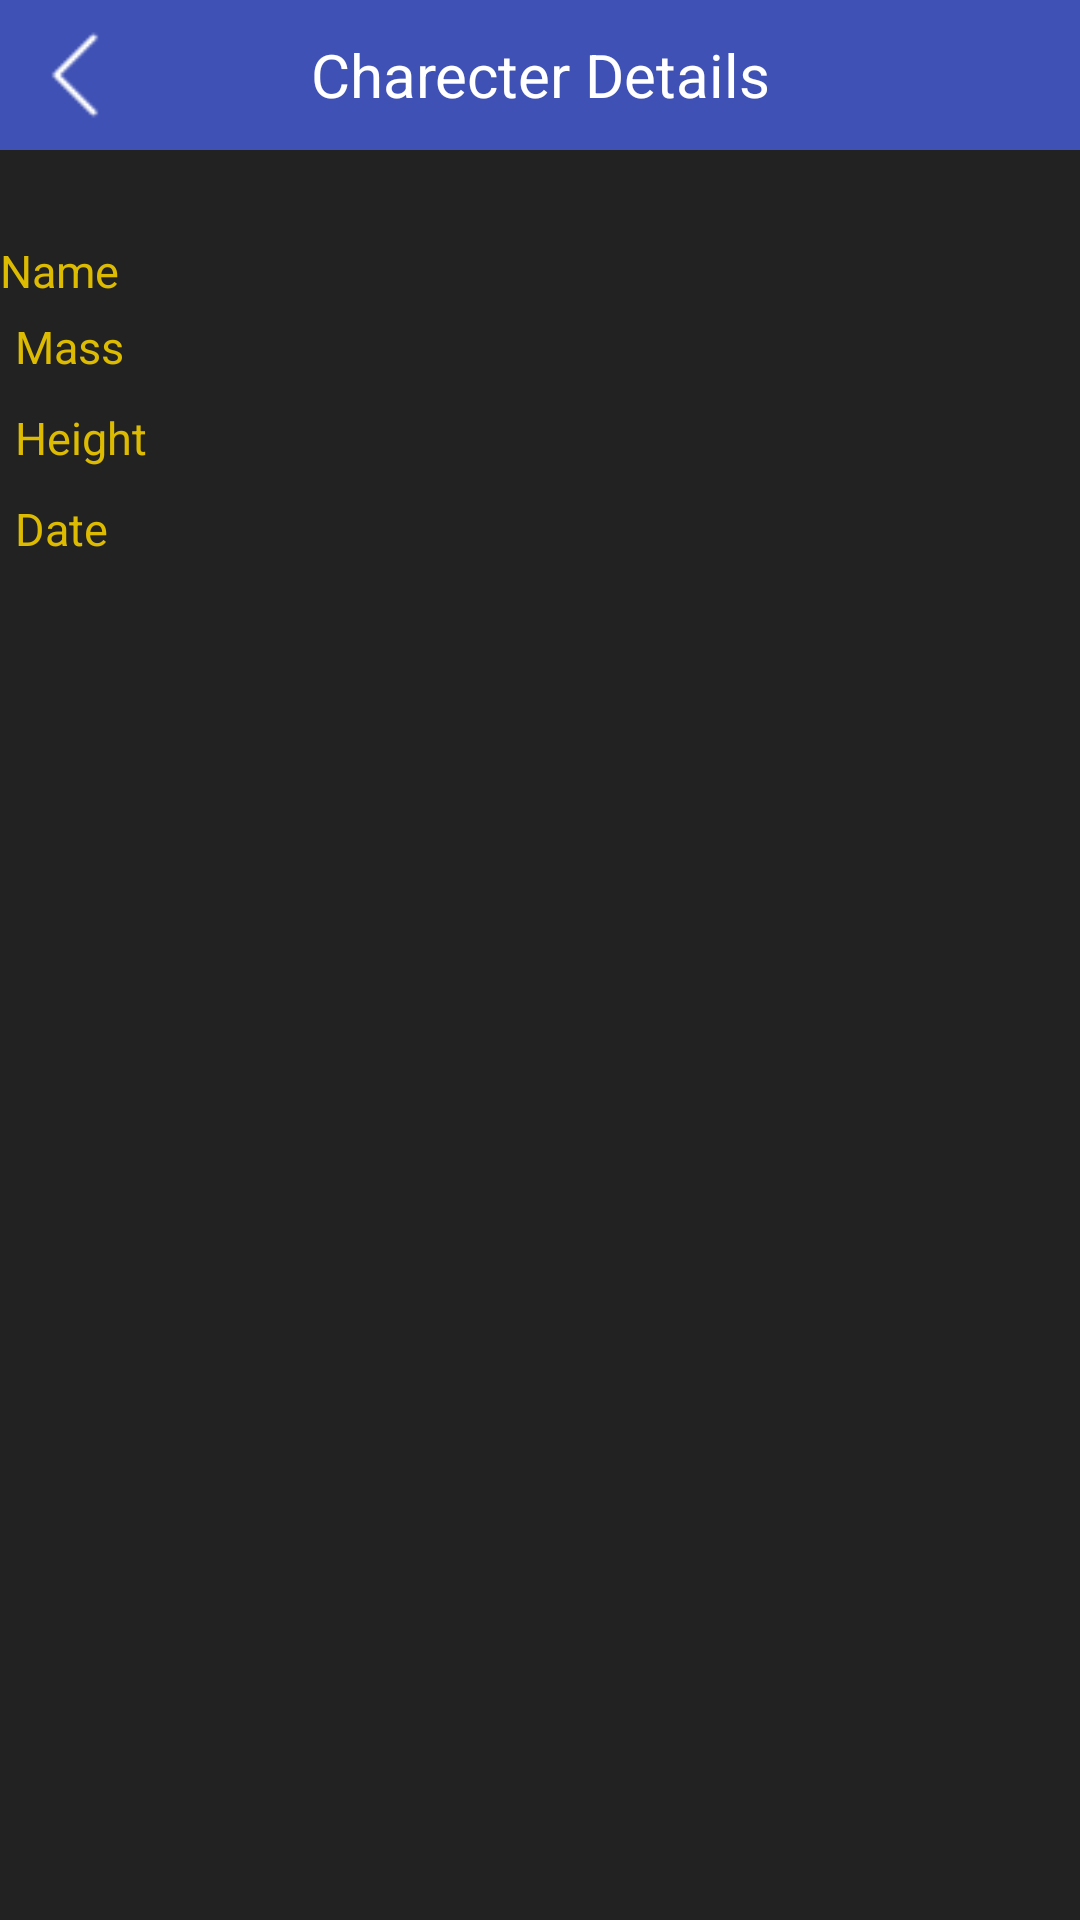

Write the Android layout XML for this screen, with the resource values it uses.
<!-- AndroidManifest.xml: application theme AppTheme -->
<!-- res/layout/second_screen.xml -->
<?xml version="1.0" encoding="utf-8"?>
<LinearLayout xmlns:android="http://schemas.android.com/apk/res/android"
    android:layout_width="match_parent"
    android:layout_height="match_parent"
    android:background="@color/background"
    android:orientation="vertical">

    <RelativeLayout
        android:id="@+id/rel"
        android:layout_width="fill_parent"
        android:layout_height="wrap_content"
        android:background="@color/colorPrimary">

        <ImageView
            android:id="@+id/back_img"
            android:layout_width="@dimen/height"
            android:layout_height="@dimen/width"
            android:layout_centerVertical="true"
            android:src="@drawable/back_white"
            android:padding="@dimen/space"
            />

        <TextView
            android:layout_width="fill_parent"
            android:layout_height="wrap_content"
            android:layout_centerVertical="true"
            android:gravity="center_horizontal"
            android:padding="@dimen/space"
            android:paddingBottom="@dimen/space"
            android:paddingTop="@dimen/space"
            android:text="Charecter Details"
            android:textColor="@color/white"
            android:textSize="@dimen/largetxt" />

    </RelativeLayout>

    <LinearLayout
        android:layout_width="fill_parent"
        android:layout_height="wrap_content"
        android:layout_marginTop="@dimen/topmargin"
        android:orientation="horizontal"
        android:weightSum="2">

        <TextView
            android:id="@+id/name_label"
            android:layout_width="wrap_content"
            android:layout_height="wrap_content"
            android:layout_weight="1"
            android:text="Name"
            android:textColor="@color/labeltext"
            android:textSize="@dimen/medtxt" />

        <TextView
            android:id="@+id/name_data"
            android:layout_width="wrap_content"
            android:layout_height="wrap_content"
            android:layout_toRightOf="@+id/name_label"
            android:layout_weight="1"
            android:textColor="@color/datavalue"
            android:textSize="@dimen/medtxt" />

    </LinearLayout>


    <LinearLayout
        android:layout_width="fill_parent"
        android:layout_height="wrap_content"
        android:layout_margin="5dp"
        android:orientation="horizontal"
        android:weightSum="2">

        <TextView
            android:id="@+id/mass_label"
            android:layout_width="wrap_content"
            android:layout_height="wrap_content"
            android:layout_weight="1"
            android:text="Mass"
            android:textColor="@color/labeltext"
            android:textSize="@dimen/medtxt" />

        <TextView
            android:id="@+id/mass_data"
            android:layout_width="wrap_content"
            android:layout_height="wrap_content"
            android:layout_toRightOf="@+id/mass_label"
            android:layout_weight="1"
            android:textColor="@color/datavalue"
            android:textSize="@dimen/medtxt" />

    </LinearLayout>

    <LinearLayout
        android:layout_width="fill_parent"
        android:layout_height="wrap_content"
        android:layout_margin="5dp"
        android:orientation="horizontal"
        android:weightSum="2">

        <TextView
            android:id="@+id/height_label"
            android:layout_width="wrap_content"
            android:layout_height="wrap_content"
            android:layout_weight="1"
            android:text="Height"
            android:textColor="@color/labeltext"
            android:textSize="@dimen/medtxt" />

        <TextView
            android:id="@+id/height_data"
            android:layout_width="wrap_content"
            android:layout_height="wrap_content"
            android:layout_toRightOf="@+id/height_label"
            android:layout_weight="1"
            android:textColor="@color/datavalue"
            android:textSize="@dimen/medtxt" />

    </LinearLayout>

    <LinearLayout
        android:layout_width="fill_parent"
        android:layout_height="wrap_content"
        android:layout_margin="5dp"
        android:orientation="horizontal"
        android:weightSum="2">

        <TextView
            android:id="@+id/date_label"
            android:layout_width="wrap_content"
            android:layout_height="wrap_content"
            android:layout_weight="1"
            android:text="Date"
            android:textColor="@color/labeltext"
            android:textSize="@dimen/medtxt" />

        <TextView
            android:id="@+id/date_data"
            android:layout_width="wrap_content"
            android:layout_height="wrap_content"
            android:layout_toRightOf="@+id/data_label"
            android:layout_weight="1"
            android:textColor="@color/datavalue"
            android:textSize="@dimen/medtxt" />

    </LinearLayout>
</LinearLayout>
<!-- resources referenced by this layout -->
<resources>
  <color name="background">#222222</color>
  <color name="colorPrimary">#3F51B5</color>
  <color name="datavalue">#FFFFFF</color>
  <color name="labeltext">#DDBB00</color>
  <color name="white">#FFFFFF</color>
  <dimen name="height">50dp</dimen>
  <dimen name="largetxt">20sp</dimen>
  <dimen name="medtxt">15sp</dimen>
  <dimen name="space">10dp</dimen>
  <dimen name="topmargin">30dp</dimen>
  <dimen name="width">50dp</dimen>
  <!-- drawable back_white: png bitmap (drawable, 424 bytes) -->
  <style name="AppTheme" parent="Theme.AppCompat.Light.DarkActionBar">
          <item name="colorPrimary">@color/colorPrimary</item>
          <item name="colorPrimaryDark">@color/colorPrimaryDark</item>
          <item name="colorAccent">@color/colorAccent</item>
      </style>
  <color name="colorPrimaryDark">#303F9F</color>
  <color name="colorAccent">#FF4081</color>
</resources>
